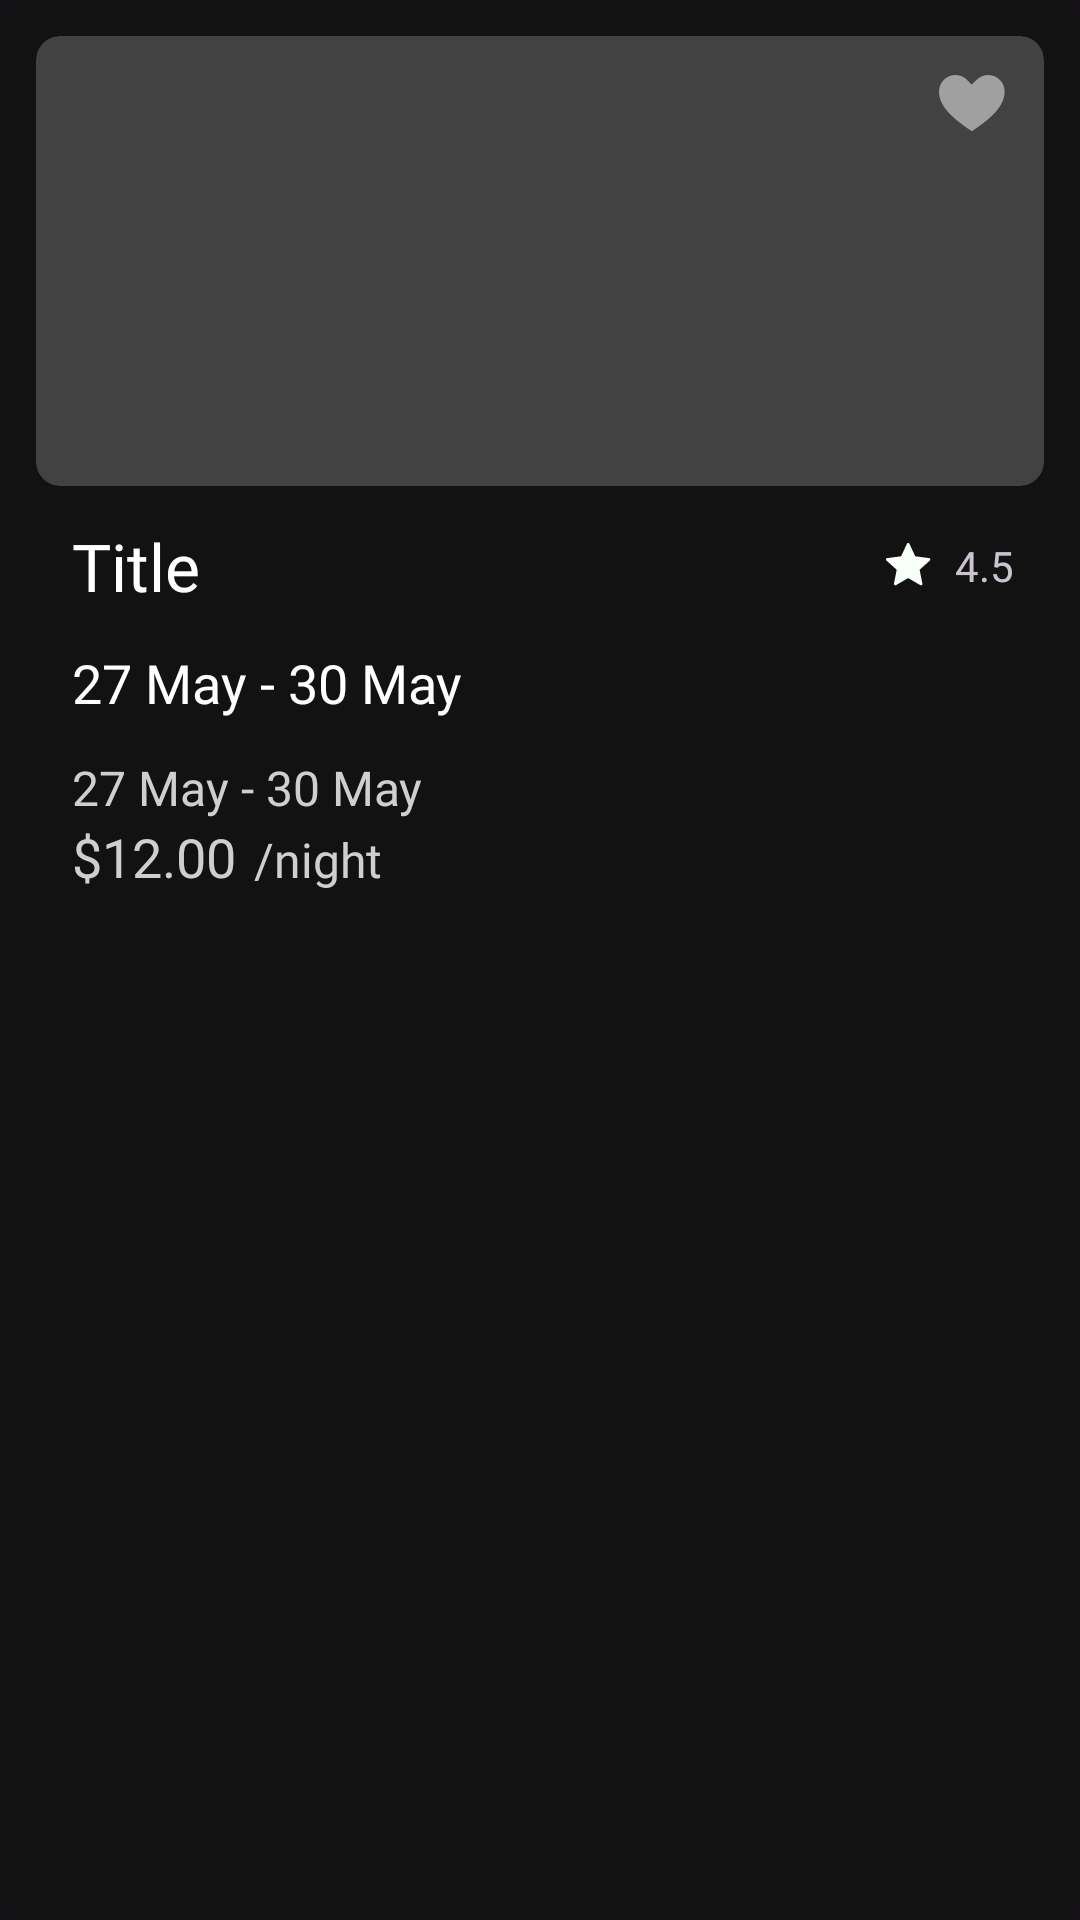

The Android layout XML behind this screen, and the referenced resources:
<!-- AndroidManifest.xml: application theme Theme.Airbnb -->
<!-- res/layout/hotel_card.xml -->
<?xml version="1.0" encoding="utf-8"?>
<com.google.android.material.card.MaterialCardView xmlns:android="http://schemas.android.com/apk/res/android"
    android:layout_width="match_parent"
    android:layout_height="wrap_content"
    xmlns:app="http://schemas.android.com/apk/res-auto"
    android:layout_margin="12sp"
    app:cardCornerRadius="8sp"
    app:cardBackgroundColor="@color/back"
    app:strokeWidth="0sp"
    app:cardElevation="0sp">

    <RelativeLayout
        android:layout_width="match_parent"
        android:layout_height="match_parent">

        <LinearLayout
            android:layout_width="match_parent"
            android:layout_height="wrap_content"
            android:padding="12sp"
            android:orientation="vertical">

            <androidx.cardview.widget.CardView
                android:layout_width="match_parent"
                android:layout_height="150sp"
                app:cardCornerRadius="8sp"
                app:cardElevation="0sp">

                <ImageView
                    android:id="@+id/image"
                    android:layout_width="match_parent"
                    android:layout_height="match_parent"
                    android:scaleType="centerCrop" />

            </androidx.cardview.widget.CardView>

            <LinearLayout
                android:layout_width="match_parent"
                android:layout_height="wrap_content"
                android:gravity="center"
                android:orientation="horizontal">

                <TextView
                    android:id="@+id/title"
                    android:layout_width="match_parent"
                    android:layout_height="wrap_content"
                    android:padding="12sp"
                    android:layout_weight="1"
                    android:text="Title"
                    android:fontFamily="@font/roboto_bold"
                    android:textSize="22sp"
                    android:textColor="@color/white" />

                <TextView
                    android:id="@+id/rating"
                    android:layout_width="wrap_content"
                    android:layout_height="wrap_content"
                    android:text="4.5"
                    android:fontFamily="@font/roboto"
                    android:layout_marginStart="10sp"
                    android:layout_marginEnd="10sp"
                    android:drawableLeft="@drawable/star"
                    android:drawablePadding="8sp" />

            </LinearLayout>

            <TextView
                android:id="@+id/location"
                android:layout_width="match_parent"
                android:layout_height="wrap_content"
                android:paddingStart="12sp"
                android:paddingBottom="12sp"
                android:text="27 May - 30 May"
                android:fontFamily="@font/roboto"
                android:textSize="18sp"
                android:textColor="@color/white" />

            <TextView
                android:id="@+id/date"
                android:layout_width="match_parent"
                android:layout_height="wrap_content"
                android:paddingStart="12sp"
                android:text="27 May - 30 May"
                android:fontFamily="@font/roboto"
                android:textSize="16sp"
                android:textColor="@color/text" />

            <LinearLayout
                android:layout_width="wrap_content"
                android:layout_height="wrap_content"
                android:orientation="horizontal">

                <TextView
                    android:id="@+id/price"
                    android:layout_width="wrap_content"
                    android:layout_height="wrap_content"
                    android:paddingStart="12sp"
                    android:text="$12.00"
                    android:fontFamily="@font/roboto_bold"
                    android:textSize="18sp"
                    android:textColor="@color/text" />
                <TextView
                    android:id="@+id/night"
                    android:layout_width="wrap_content"
                    android:layout_height="wrap_content"
                    android:text="/night"
                    android:layout_marginStart="6sp"
                    android:fontFamily="@font/roboto"
                    android:textSize="16sp"
                    android:textColor="@color/text" />

            </LinearLayout>

        </LinearLayout>

        <ImageView
            android:id="@+id/wishList"
            android:layout_width="wrap_content"
            android:layout_height="wrap_content"
            android:src="@drawable/heart_off"
            android:layout_margin="25sp"
            android:layout_alignParentEnd="true" />

    </RelativeLayout>

</com.google.android.material.card.MaterialCardView>
<!-- resources referenced by this layout -->
<resources>
  <color name="back">#121212</color>
  <color name="text">#CFCFCF</color>
  <color name="white">#FFFFFFFF</color>
  <!-- drawable heart_off (drawable) -->
  <vector xmlns:android="http://schemas.android.com/apk/res/android"
      android:width="22dp"
      android:height="19dp"
      android:viewportWidth="22"
      android:viewportHeight="19">
    <path
        android:pathData="M10.938,18.75C16.406,15.052 21.875,10.938 21.875,5.469C21.875,4.069 21.341,2.67 20.273,1.602C19.205,0.534 17.806,0 16.406,0C15.007,0 13.607,0.534 12.54,1.602L10.938,3.204L9.336,1.602C8.268,0.534 6.869,0 5.469,0C4.07,0 2.67,0.534 1.602,1.602C0.534,2.67 0,4.069 0,5.469C0,10.938 5.469,15.052 10.938,18.75Z"
        android:fillColor="#ffffff"
        android:fillAlpha="0.5"/>
  </vector>
  <!-- drawable star (drawable) -->
  <vector xmlns:android="http://schemas.android.com/apk/res/android"
      android:width="15dp"
      android:height="15dp"
      android:viewportWidth="15"
      android:viewportHeight="15">
    <path
        android:pathData="M6.965,0.271L5.031,4.436L0.41,5.031C0.321,5.043 0.237,5.08 0.168,5.137C0.099,5.195 0.048,5.271 0.021,5.357C-0.005,5.443 -0.007,5.534 0.017,5.621C0.041,5.707 0.089,5.785 0.156,5.845L3.574,8.923L2.653,13.541C2.635,13.629 2.644,13.721 2.677,13.805C2.71,13.889 2.766,13.962 2.84,14.014C2.913,14.066 3,14.097 3.091,14.101C3.181,14.105 3.27,14.083 3.348,14.038L7.389,11.696L11.432,14.038C11.51,14.083 11.6,14.105 11.69,14.101C11.78,14.096 11.866,14.066 11.94,14.014C12.013,13.961 12.07,13.889 12.103,13.805C12.136,13.721 12.144,13.63 12.127,13.541L11.206,8.923L14.624,5.845C14.691,5.785 14.739,5.707 14.763,5.621C14.787,5.534 14.785,5.443 14.758,5.357C14.732,5.272 14.681,5.196 14.612,5.138C14.544,5.08 14.46,5.043 14.371,5.032L9.749,4.436L7.814,0.271C7.777,0.19 7.717,0.122 7.641,0.074C7.566,0.026 7.479,0 7.389,0C7.3,0 7.212,0.026 7.137,0.074C7.062,0.122 7.002,0.19 6.964,0.271H6.965Z"
        android:fillColor="#F9FFF9"
        android:fillType="evenOdd"/>
  </vector>
  <style name="Theme.Airbnb" parent="Base.Theme.Airbnb" />
  <style name="Base.Theme.Airbnb" parent="Theme.Material3.Dark.NoActionBar">
          
          <item name="colorPrimary">@color/blue</item>
          <item name="colorPrimaryVariant">@color/blue</item>
          <item name="colorOnPrimary">@color/white</item>
          
          <item name="colorSecondary">@color/orange</item>
          <item name="colorSecondaryVariant">@color/orange</item>
          <item name="colorOnSecondary">@color/white</item>
          
          <item name="android:statusBarColor">@color/back</item>
      </style>
  <color name="blue">#5788B6</color>
  <color name="orange">#BF6042</color>
</resources>
